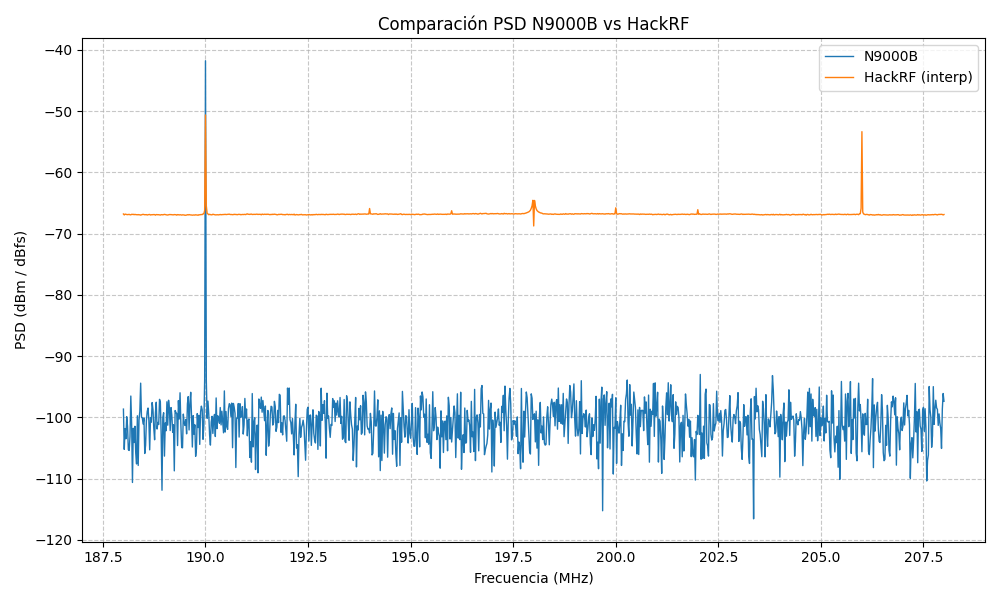

Source data for this figure (header and first rows):
Freq_Hz, N9000B_PSD, HackRF_PSD_interp
1.880000000000000000e+08, -9.725658716859999231e+01, -6.695787048339843750e+01
1.880200000000000000e+08, -9.885309051360003707e+01, -6.707670971679687000e+01
1.880400000000000000e+08, -1.034754917860000063e+02, -6.705868945312499818e+01
1.880600000000000000e+08, -9.921512589299999263e+01, -6.708048278808593068e+01
1.880800000000000000e+08, -9.812079457579993402e+01, -6.707980364990234534e+01
1.881000000000000000e+08, -1.029941285339999126e+02, -6.701920654296874602e+01
1.881200000000000000e+08, -1.004588844727999657e+02, -6.704999926757813000e+01
1.881400000000000000e+08, -1.040540704799999929e+02, -6.706863665771484762e+01
1.881600000000000000e+08, -1.013097624259999634e+02, -6.710977264404296250e+01
1.881800000000000000e+08, -1.026796987740001015e+02, -6.707746472167968932e+01
1.882000000000000000e+08, -9.939125508659992647e+01, -6.709935424804687898e+01
1.882200000000000000e+08, -9.969957998019998513e+01, -6.704583123779296727e+01
1.882400000000000000e+08, -1.032332058391999965e+02, -6.704618060302733795e+01
1.882600000000000000e+08, -9.901048258000010094e+01, -6.703930371093750296e+01
1.882800000000000000e+08, -1.007104006157999549e+02, -6.703881787109375523e+01
1.883000000000000000e+08, -9.814802709159995686e+01, -6.707963043212890852e+01
1.883200000000000000e+08, -9.740456624520004425e+01, -6.709683087158202852e+01
1.883400000000000000e+08, -9.941849017900001684e+01, -6.702243524169921329e+01
1.883600000000000000e+08, -1.030300253265998833e+02, -6.708296539306640227e+01
1.883800000000000000e+08, -1.044150964180000898e+02, -6.701264379882812250e+01
1.884000000000000000e+08, -9.783323598259998732e+01, -6.710587921142578693e+01
1.884200000000000000e+08, -9.717379078879999099e+01, -6.707712640380859170e+01
1.884400000000000000e+08, -1.022071713439999456e+02, -6.710402185058593716e+01
1.884600000000000000e+08, -9.712760706840006719e+01, -6.711935900878906125e+01
1.884800000000000000e+08, -9.940542321459990660e+01, -6.706267626953125216e+01
1.885000000000000000e+08, -1.003121296703998979e+02, -6.708300018310546875e+01
1.885200000000000000e+08, -9.793310048500001130e+01, -6.709468005371093113e+01
1.885400000000000000e+08, -1.002752505043999491e+02, -6.706729534912109614e+01
1.885600000000000000e+08, -1.035315207600000349e+02, -6.705932586669922557e+01
1.885800000000000000e+08, -1.051527494639999105e+02, -6.709132568359375171e+01
1.886000000000000000e+08, -1.019080055039999877e+02, -6.712034210205078466e+01
1.886200000000000000e+08, -1.050398775368000628e+02, -6.708339849853516057e+01
1.886400000000000000e+08, -1.051675789100000600e+02, -6.704548657226563080e+01
1.886600000000000000e+08, -1.007061026720000712e+02, -6.707268786621094137e+01
1.886800000000000000e+08, -1.016976874560000255e+02, -6.709126519775391273e+01
1.887000000000000000e+08, -9.506606120019998230e+01, -6.708548614501953011e+01
1.887200000000000000e+08, -9.989695968039995932e+01, -6.708353576660155682e+01
1.887400000000000000e+08, -9.868453999860007286e+01, -6.706129248046875091e+01
1.887600000000000000e+08, -9.994789645039998049e+01, -6.710739770507812807e+01
1.887800000000000000e+08, -1.031739656399998921e+02, -6.709272705078124943e+01
1.888000000000000000e+08, -1.020531483067999261e+02, -6.711149993896484034e+01
1.888200000000000000e+08, -1.010528481739999336e+02, -6.707198712158202625e+01
1.888400000000000000e+08, -1.057716282580000069e+02, -6.706853302001952954e+01
1.888600000000000000e+08, -1.017600463979999290e+02, -6.708189794921875659e+01
1.888800000000000000e+08, -1.017508056020000424e+02, -6.712812994384765375e+01
1.889000000000000000e+08, -9.754562098060004871e+01, -6.713251953124999716e+01
1.889200000000000000e+08, -9.808821573759996681e+01, -6.714466333007813148e+01
1.889400000000000000e+08, -1.011767757919999866e+02, -6.707783215332031546e+01
1.889600000000000000e+08, -9.964959707920000653e+01, -6.707666369628906011e+01
1.889800000000000000e+08, -1.052587245660000406e+02, -6.703495825195312818e+01
1.890000000000000000e+08, -1.062704418340000103e+02, -6.710343170166015625e+01
1.890200000000000000e+08, -1.013425513219999488e+02, -6.709895184326171602e+01
1.890400000000000000e+08, -1.035926432140000486e+02, -6.708136328125000603e+01
1.890600000000000000e+08, -9.738814137879994348e+01, -6.708908807373046557e+01
1.890800000000000000e+08, -9.887720041440000784e+01, -6.711283935546875057e+01
1.891000000000000000e+08, -9.889488098180002851e+01, -6.712615631103516023e+01
1.891200000000000000e+08, -9.612236663539994197e+01, -6.713182958984374693e+01
1.891400000000000000e+08, -1.035408400000000739e+02, -6.709563861083984193e+01
1.891600000000000000e+08, -9.470424423159997218e+01, -6.712842181396484875e+01
1.891800000000000000e+08, -9.950077483999997696e+01, -6.714456970214843068e+01
... 941 more rows
